Photos from the image-classification dataset "images_by_side" in the GitHub repository SzymixOz/semantic-segmentation-of-coronary-vessels. Its 2 classes are: left, right.

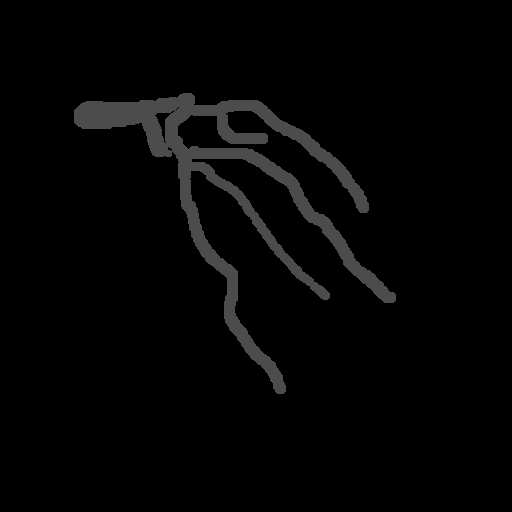
Label: left

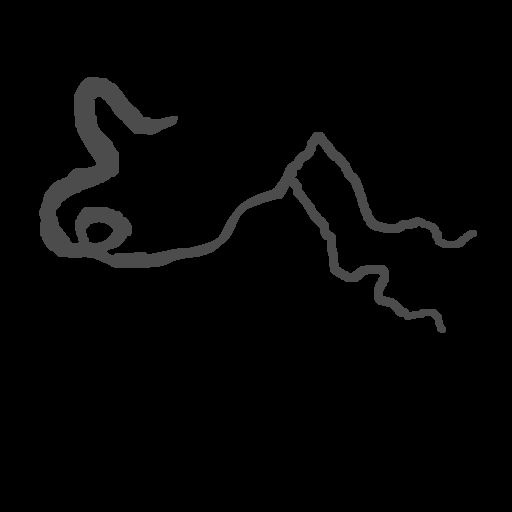
Label: right

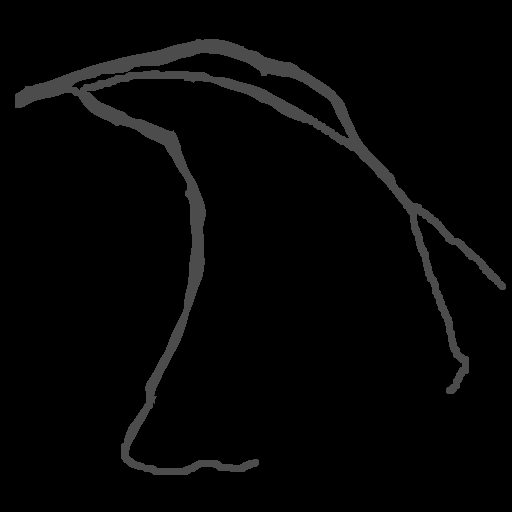
Label: left

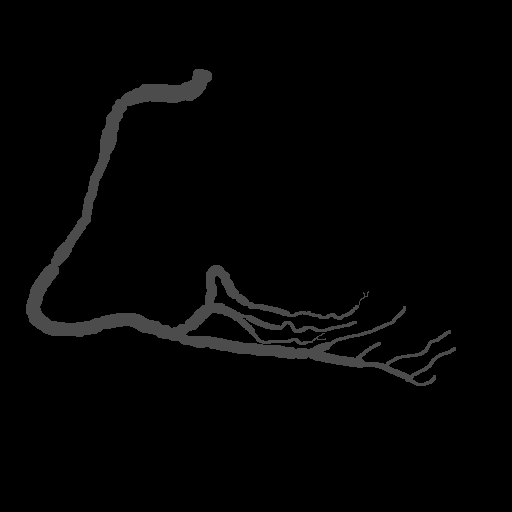
Label: right

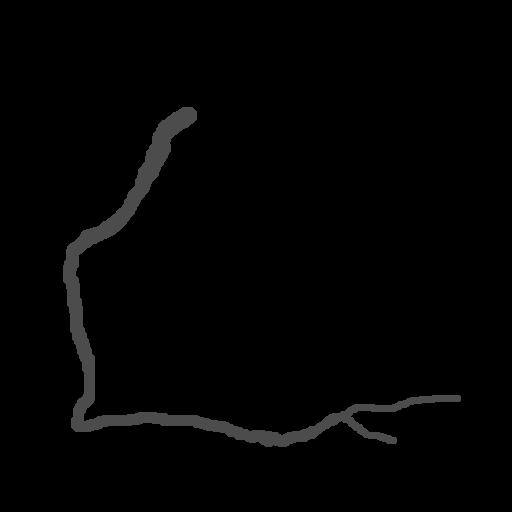
Label: right

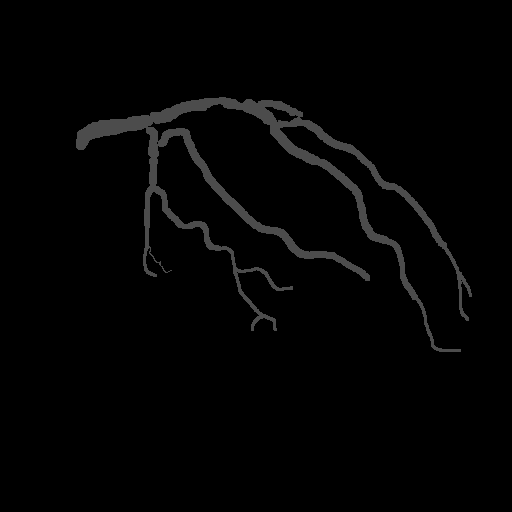
Label: left
